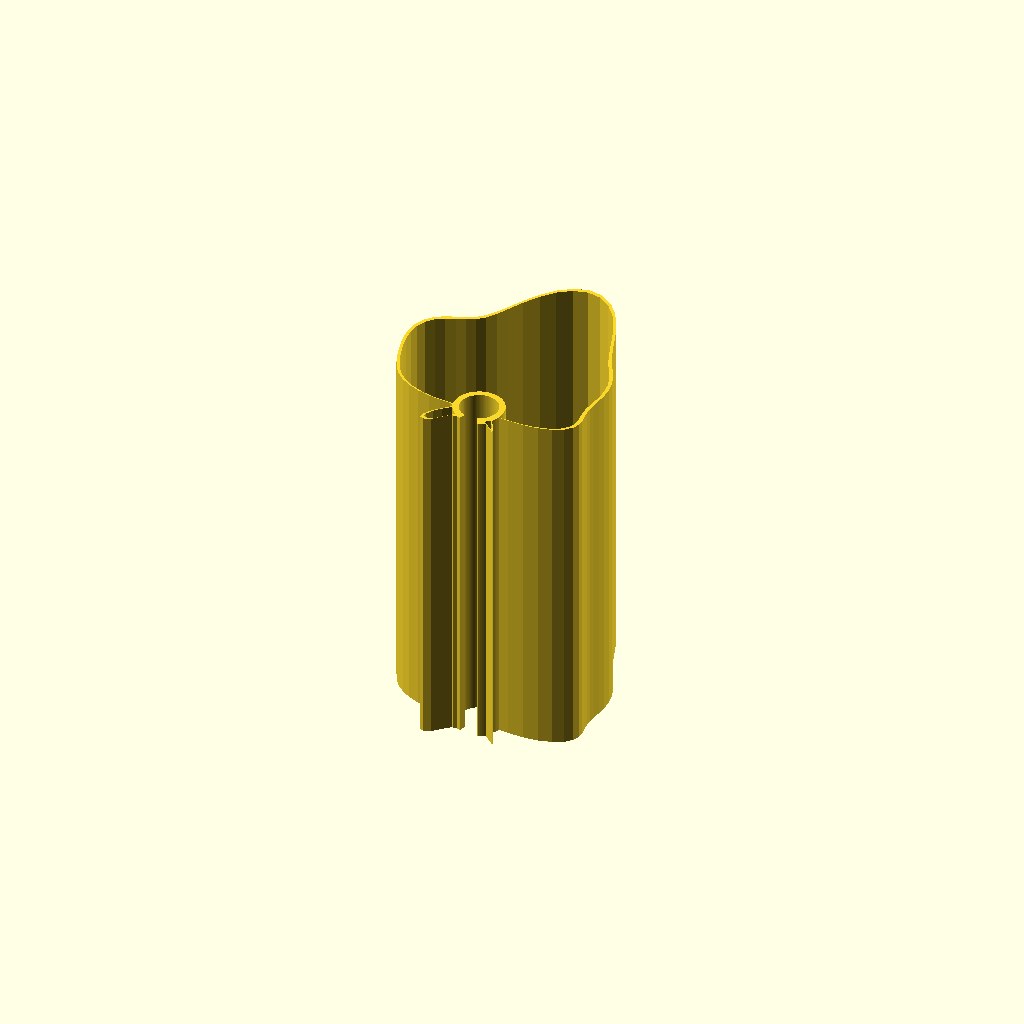
Cell 1 — every parameter at its default value.
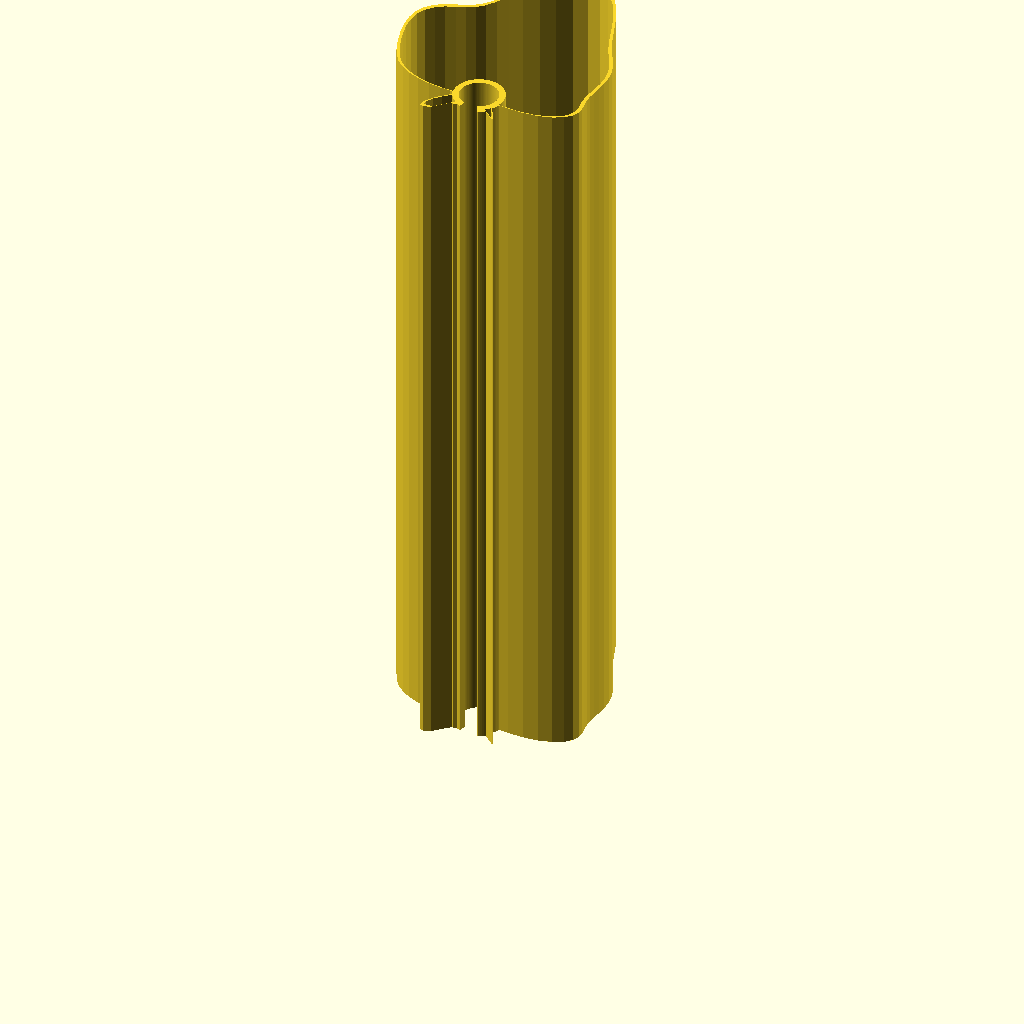
Cell 2 — shade_height set to 360, the other parameters unchanged.
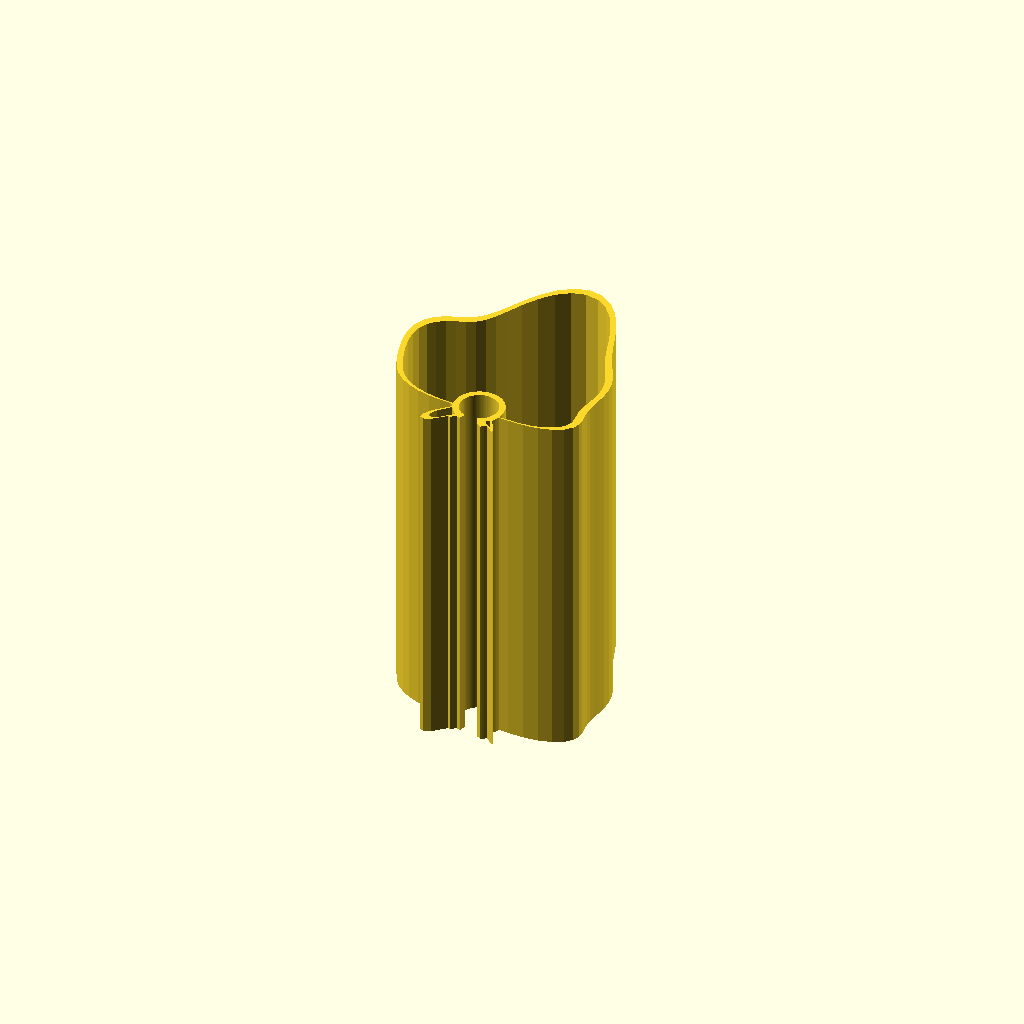
Cell 3 — wall_t set to 4, the other parameters unchanged.
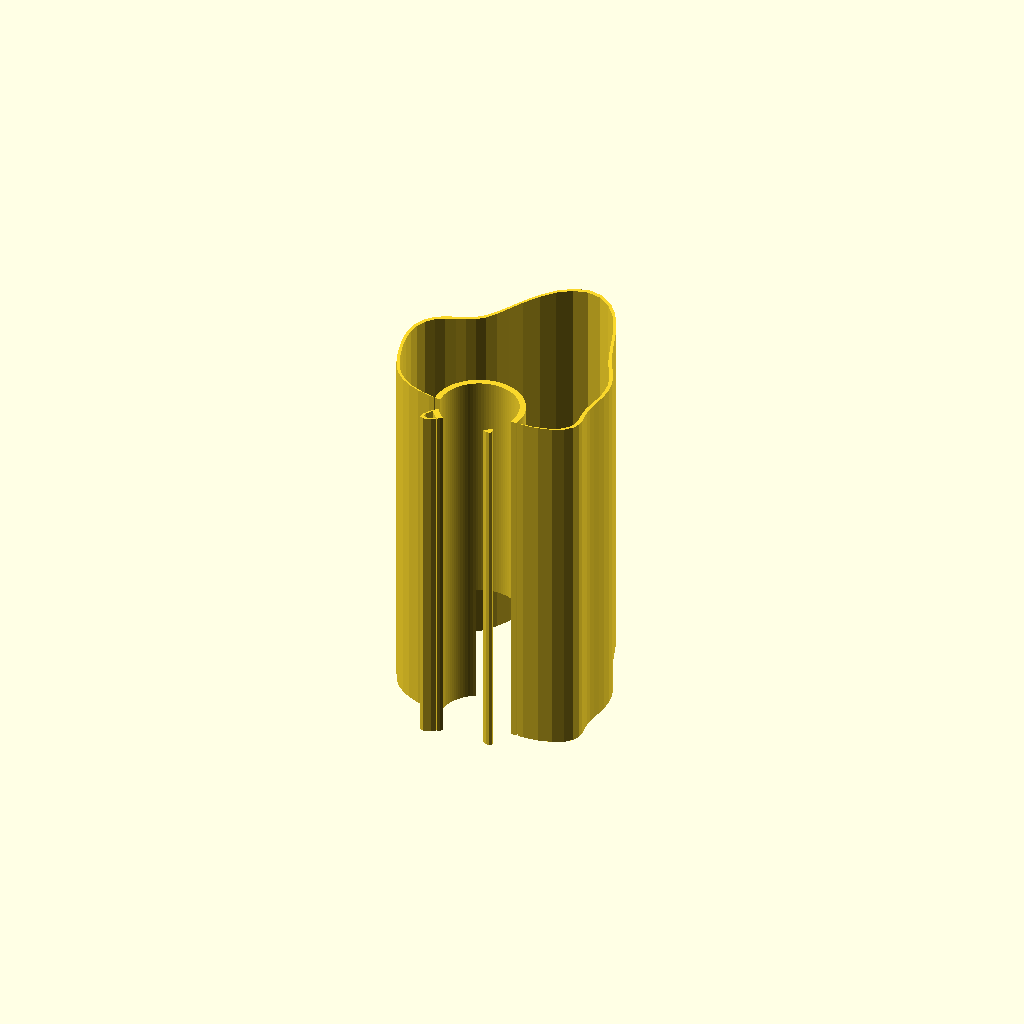
Cell 4 — clip_id set to 38.4, the other parameters unchanged.
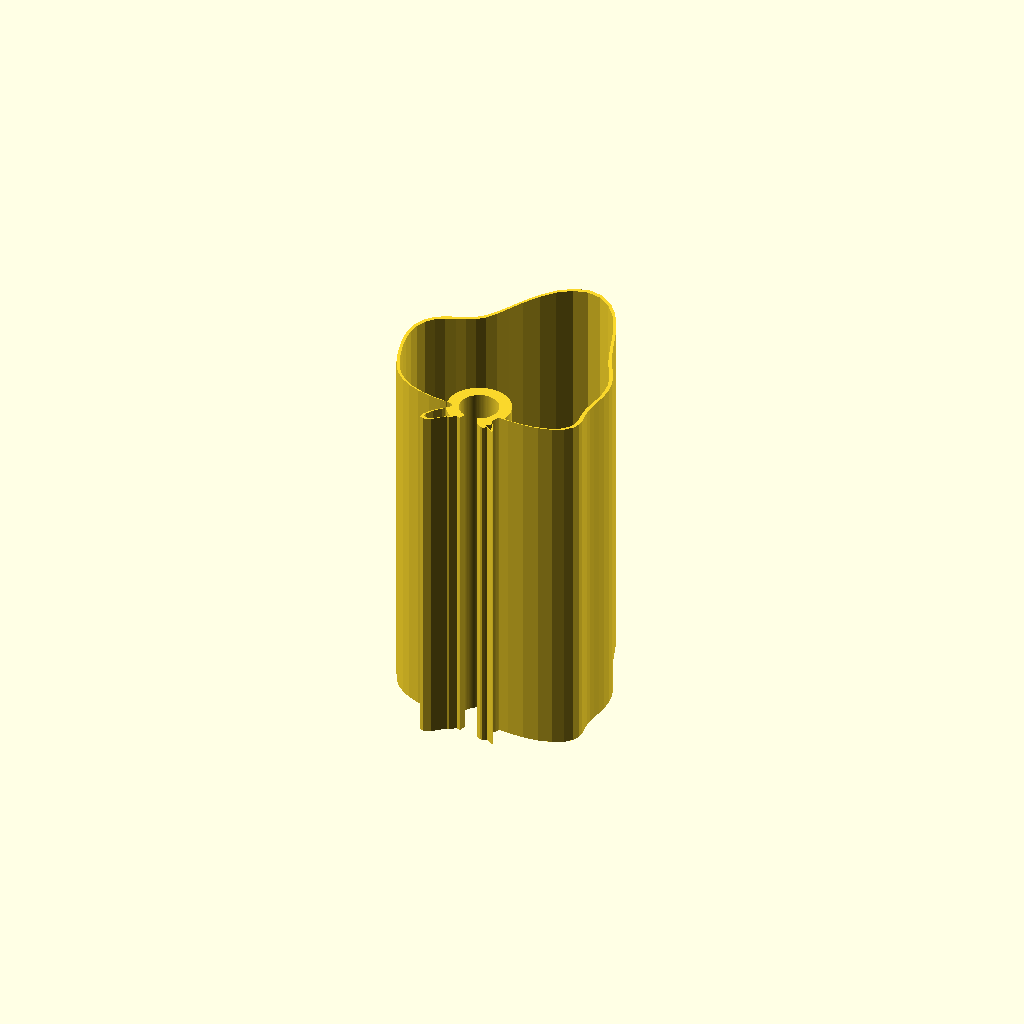
Cell 5 — clip_wall set to 6, the other parameters unchanged.
One fixed orthographic camera (rotation 55°, 0°, 25°; colour scheme Cornfield) for every cell.
OpenSCAD source file scad/draft/lampenschirm_011.scad:
// Lampenschirm für Stehlampe – organischer, wellenförmiger Querschnitt
// mit Klemmkragen, der in die Form integriert ist (keine D-Form mehr)
// Alle Maße in Millimetern (Regel: units-mm)
//
// Kontext: context/printer.md, context/tolerances.md und context/materials.md
// waren zum Zeitpunkt der Modellierung leer (siehe Regel: context-first).
// Annahmen aus dem Design-Dialog (siehe auch 001/002):
//   - Baubett >= 200mm Z-Höhe vorhanden -> Schirm wird als ein Teil,
//     stehend, in voller Höhe gedruckt.
//   - Klemmkragen als offener Federclip (C-Ring): Innendurchmesser 0.8mm
//     unter Stangendurchmesser (19.2mm ID auf 20mm Stange) für Vorspannung.
//   - E14-Fassung wird separat an der Stange montiert.
//
// Änderungen gegenüber 010 (Nutzer-Feedback: "Form noch etwas welliger"):
//   - Wellen-Amplitude erhöht (10mm/5mm statt 3mm/1.5mm) und Frequenz leicht
//     angepasst (5/8 statt 4/7) für mehr sichtbare Ausbuchtungen.
//   - Sicher möglich ohne die Klemmen-Anbindung erneut zu gefährden: der
//     harte Deckel (neck_guard_width/max_neck_r) in organic_r() kappt die
//     Kontur nahe der Rückseite unabhängig davon, wie groß die Wellen-
//     Amplitude ist (min(r_free, max_neck_r) wirkt für jeden r_free-Wert,
//     auch sehr große) - die Klemmen-Sicherheit hängt nicht mehr von der
//     Wellenamplitude ab, siehe Regel `verify-parametric-geometry`.
//   - Per Sweep (0.25°-Schritte, volle 360°) erneut verifiziert: Außenkontur
//     bleibt überall >= Kavität, keine Doppel-Kreuzungen nahe der Klemme.

// ---- Parameter ----
shade_height = 180;   // Gesamthöhe des Schirms
wall_t       = 2;     // Wandstärke Schirm (durchgehend, auch am Klemmkragen-Übergang)

rod_d      = 20;                 // Durchmesser der Metallstange
rod_r      = rod_d / 2;
clip_id    = 19.2;               // Innendurchmesser Klemmkragen (Vorspannung, ~0.8mm Untermaß)
clip_r_in  = clip_id / 2;
clip_wall  = 3;                  // Wandstärke Klemmkragen (dicker als Schirmwand, für Klemmkraft)
clip_r_out = clip_r_in + clip_wall;
clip_gap_deg = 40;               // Öffnungswinkel des C-Rings (Montagespalt, zeigt nach -Y)

socket_slot_deg    = 60;              // Öffnungswinkel des Fassungs-Schlitzes (Innenseite, +Y) - Annahme
socket_slot_height = shade_height / 3; // unteres Drittel der Klemme ist auf der Innenseite offen

// Organische Grundform: Potenzfunktion statt Fourier-Reihe, damit die
// Rückseite (θ=270°) über einen breiten Winkelbereich flach bleibt, statt
// steil anzusteigen.
back_r  = 13;     // Zielradius an der Rückseite (θ=270°) - eng am Klemmkragen
front_r = 95;      // Zielradius an der Front (θ=90°)
flatten_power = 2; // höher = flacherer/breiterer "Hals" um die Klemme, aber schmalere Seiten

// Wellen-Überlagerung für den organischen/wellenförmigen Look (Front/Seiten) -
// Amplitude jetzt deutlich stärker (Nutzerwunsch); ungefährlich für die
// Klemme, da neck_guard_width/max_neck_r unabhängig von der Amplitude kappt.
wave_amp1 = 10;  wave_freq1 = 5;  wave_phase1 = 40;
wave_amp2 = 5;   wave_freq2 = 8;  wave_phase2 = 115;
wave_fade_width = 55;   // Welle erreicht erst ab diesem Winkelabstand von der Rückseite volle Stärke

// Sicherheitsgrenzen: garantieren, dass die Kontur nahe der Rückseite den
// Klemmkragen nie verfehlt UND nie enger als der Klemmkragen selbst wird
neck_guard_width = 40;                     // Winkelbereich, in dem der obere Deckel aktiv ist
max_neck_r = clip_r_out + wall_t - 0.3;    // = 14.3mm, garantiert Überlappung mit Sicherheitsabstand
min_r      = 13.0;                          // untere Grenze, IMMER > clip_r_out (12.6mm)

cut_far = 300;   // "unendlich" großer Radius für Schnitte, die garantiert bis nach außen durchbrechen sollen

$fn = 96;

// Winkelabstand zwischen theta und center (0-180°, robust über den 0°/360°-Übergang)
function angle_diff(theta, center) =
    let(d = abs(theta - center))
    (d > 180) ? 360 - d : d;

// Hüllkurve 0 (direkt an der Rückseite) bis 1 (ab wave_fade_width Grad Abstand)
function wave_envelope(theta) =
    let(d = angle_diff(theta, 270))
    (d >= wave_fade_width) ? 1 : (1 - cos(180 * d / wave_fade_width)) / 2;

// Radius der organischen Außenkontur in Abhängigkeit vom Winkel θ (Grad)
function organic_r(theta) =
    let(phi = theta - 90)
    let(u = (1 + cos(phi)) / 2)   // 0 an der Rückseite (θ=270°), 1 an der Front (θ=90°)
    let(base = back_r + (front_r - back_r) * pow(u, flatten_power))
    let(raw_wave = wave_amp1 * sin(wave_freq1 * theta + wave_phase1)
                 + wave_amp2 * sin(wave_freq2 * theta + wave_phase2))
    let(wave = raw_wave * wave_envelope(theta))
    let(r_free = base + wave)
    let(d = angle_diff(theta, 270))
    let(r_guarded = (d < neck_guard_width) ? min(r_free, max_neck_r) : r_free)
    max(r_guarded, min_r);

// Radius der Kavität (Hohlraum-Grenze): normale Wandinnenseite, aber nie
// enger als der Klemmkragen (clip_r_out) - dadurch bleibt der Kragen überall
// solide statt hohl, ganz ohne separate Kreis-Verschneidung.
function cavity_r(theta) =
    max(organic_r(theta) - wall_t, clip_r_out);

// Geschlossenes 2D-Profil, um shrink (mm) nach innen verkleinert
module organic_outline(shrink = 0) {
    step = 360 / $fn;
    polygon(points = [
        for (t = [0 : step : 360 - step])
            [(organic_r(t) - shrink) * cos(t), (organic_r(t) - shrink) * sin(t)]
    ]);
}

// Ringform (Annulus): gefüllte Fläche bis cavity_r(θ) MINUS Kreis(clip_r_out).
// Wichtig: eine reine gefüllte Fläche bis cavity_r(θ) wäre FALSCH - da
// cavity_r(θ) an Winkeln fern der Rückseite sehr groß wird (z.B. ~93mm an
// der Front), würde eine gefüllte Fläche dort den kompletten Klemmkragen
// mit-entfernen. Der Kreisabzug stellt sicher, dass r < clip_r_out IMMER
// massiv bleibt, unabhängig vom Winkel.
module cavity_outline() {
    step = 360 / $fn;
    difference() {
        polygon(points = [
            for (t = [0 : step : 360 - step])
                [cavity_r(t) * cos(t), cavity_r(t) * sin(t)]
        ]);
        circle(r = clip_r_out);
    }
}

// Keilförmiger 2D-Ausschnitt, zentriert auf Winkel 0
module pie_wedge_2d(radius, angle_deg) {
    a = angle_deg / 2;
    polygon(points = [
        [0, 0],
        [radius * cos(a), radius * sin(a)],
        [radius * cos(-a), radius * sin(-a)]
    ]);
}

// 2D-Profil der Wand: durchgehend wall_t dick, mit massivem, nahtlos
// integriertem Klemmkragen-Rohling an der Rückseite
module shell_with_boss_2d() {
    difference() {
        organic_outline(0);
        cavity_outline();
    }
}

module organic_shell() {
    linear_extrude(height = shade_height)
        shell_with_boss_2d();
}

// Radialer Schlitz von z0 bis z1, in Richtung facing_deg ausgerichtet
module radial_slot(radius, angle_deg, facing_deg, z0, z1) {
    translate([0, 0, z0])
        rotate([0, 0, facing_deg])
            linear_extrude(z1 - z0)
                pie_wedge_2d(radius, angle_deg);
}

// Alle Ausschnitte für die Klemme: durchgehende Stangenbohrung + Montagespalt
// (volle Höhe, -Y, bricht bis zur echten Außenwand durch, damit seitlich
// eingeclipst werden kann) + Fassungs-Schlitz (unteres Drittel, +Y, öffnet
// nur bis in den ohnehin dort schon hohlen Innenraum)
module clamp_cutouts() {
    union() {
        translate([0, 0, -1])
            cylinder(r = clip_r_in, h = shade_height + 2);

        radial_slot(cut_far, clip_gap_deg, 270, -1, shade_height + 1);

        radial_slot(clip_r_out + 5, socket_slot_deg, 90, -1, socket_slot_height + 1);
    }
}

// render() erzwingt die vollständige (exakte) Boolesche Berechnung statt der
// schnellen OpenCSG-Live-Vorschau, damit die Klemme auch in der OpenSCAD-
// Vorschau (F5) korrekt dargestellt wird.
render(convexity = 10)
    difference() {
        organic_shell();
        clamp_cutouts();
    }
Parameter table extracted from the source (name, type, default, range or options):
shade_height: number, default 180
wall_t: number, default 2
rod_d: number, default 20
clip_id: number, default 19.2
clip_wall: number, default 3
clip_gap_deg: number, default 40
socket_slot_deg: number, default 60
back_r: number, default 13
front_r: number, default 95
flatten_power: number, default 2
wave_fade_width: number, default 55
neck_guard_width: number, default 40
min_r: number, default 13
cut_far: number, default 300
